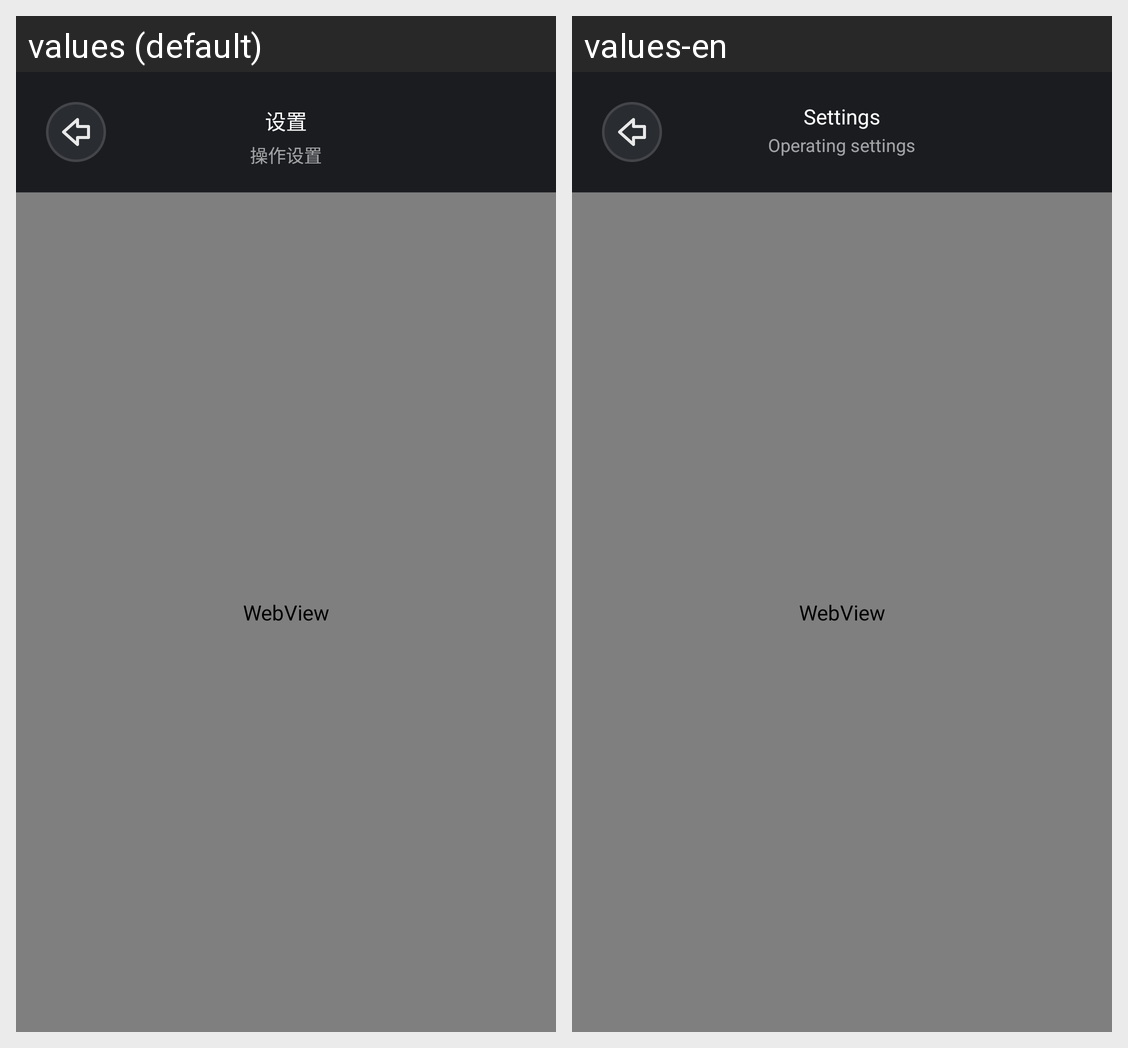

For this localized Android screen grid, give each drawn string resource with its value in every locale shown.
Android screen res/layout/activity_about_protocol.xml rendered under 2 locales, left to right: values (default), values-en. Device: Nexus 5 (rendered at 1080×1920; each locale shown at half size, 540×960, under a caption strip naming it); theme AppTheme.
Strings drawn on this screen, with the default value and each locale's value (text and hints the layout hard-codes, and strings that could not be matched under every locale, appear in the picture but are not listed):

setting
  values: 设置
  values-en: Settings

setting_tip
  values: 操作设置
  values-en: Operating settings
